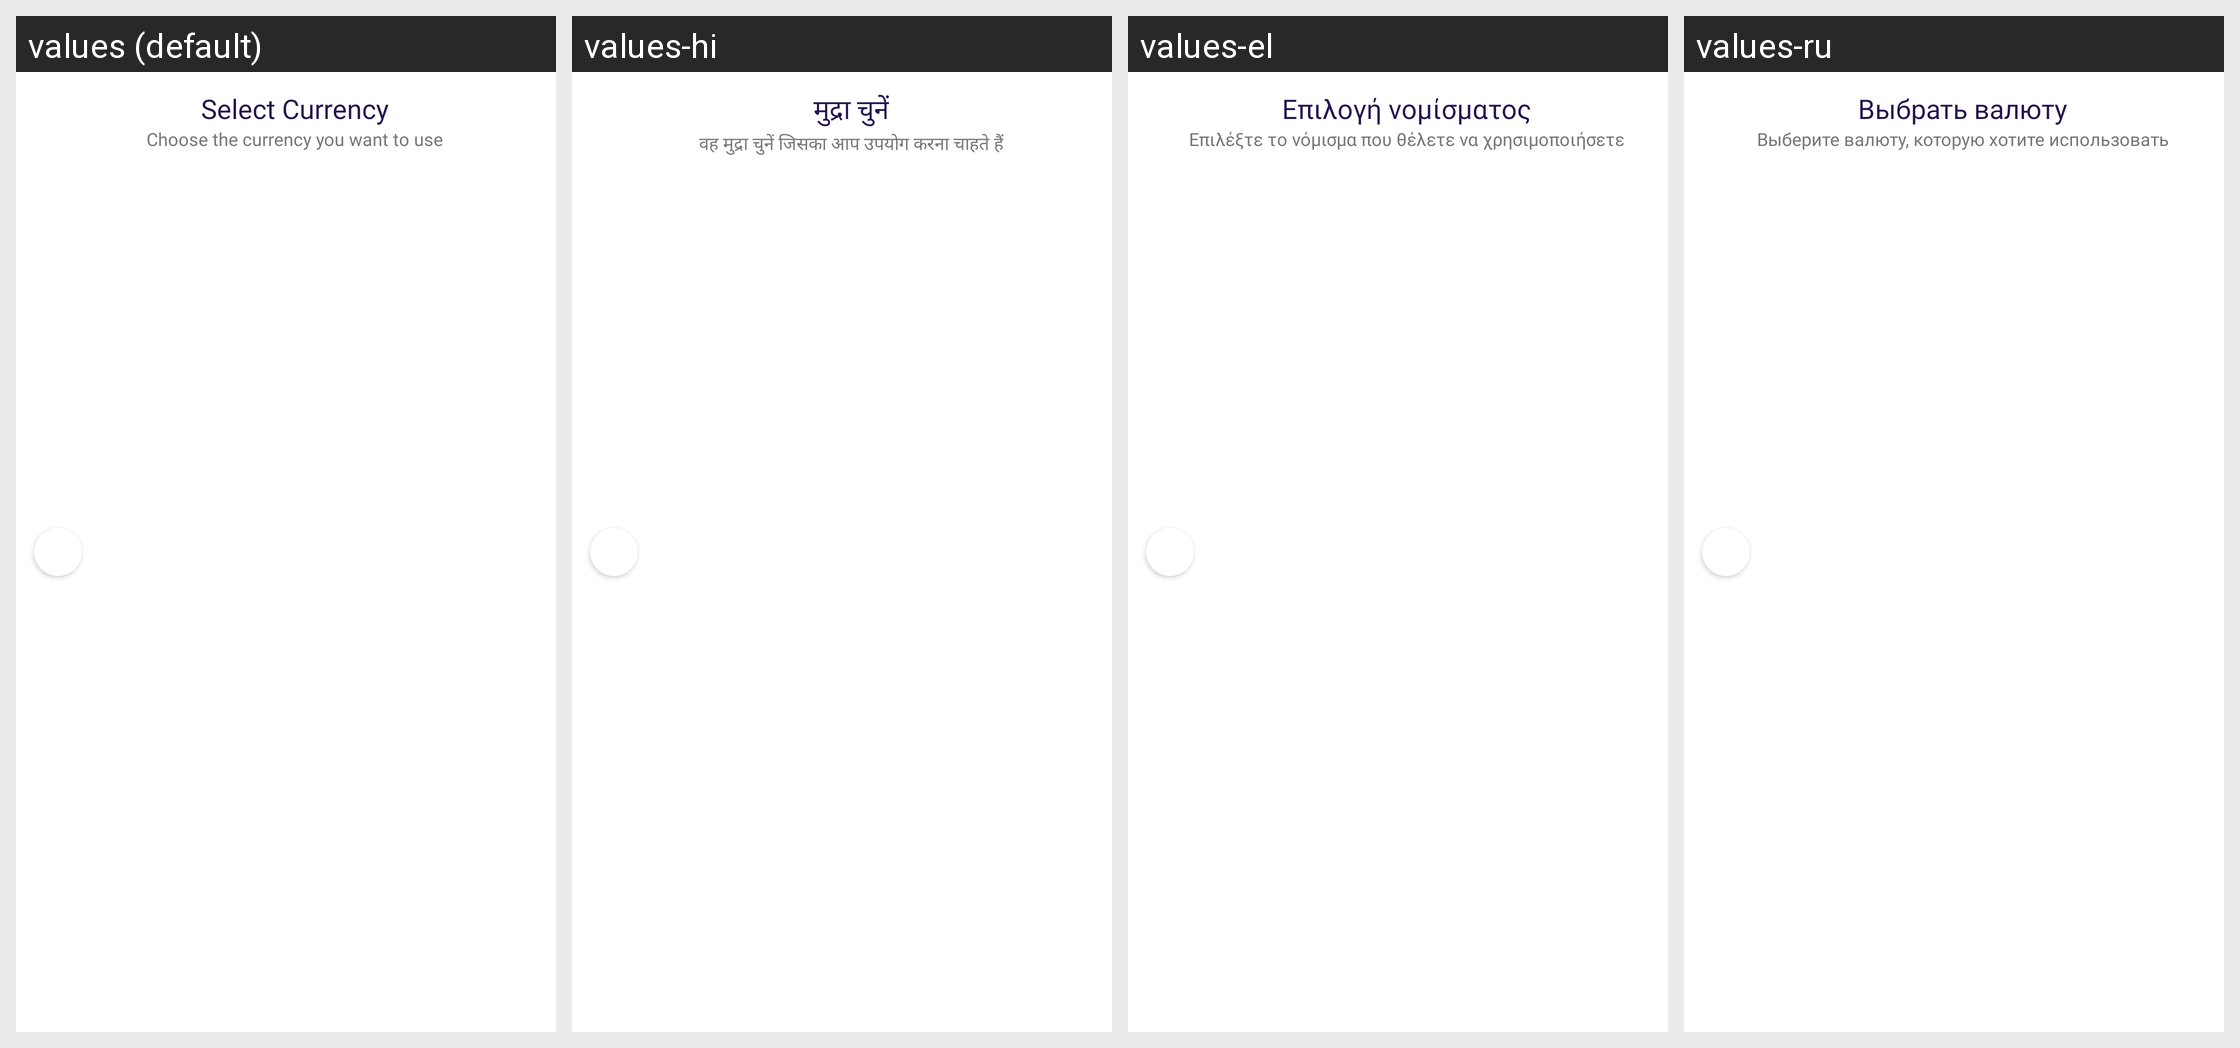

The Android screen above is rendered under several locales of the same app. Produce the string resources it draws, with the default and per-locale values.
Android screen res/layout/toolbar_back_trans.xml rendered under 4 locales, left to right: values (default), values-hi, values-el, values-ru. Device: Nexus 5 (rendered at 1080×1920; each locale shown at half size, 540×960, under a caption strip naming it); theme Theme.MoneyTracker.
Other locales in the repository, not shown: values-ar, values-bn, values-cs, values-de, values-es, values-fa, values-fr, values-in, values-it, values-ja, values-kn, values-ko, values-ml, values-ms, values-pl, values-pt-rBR, values-ro, values-ta-rIN, values-te, values-th, values-tr, values-uk, values-vi, values-zh-rCN, values-zh-rTW.
Strings drawn on this screen, with the default value and each locale's value (text and hints the layout hard-codes, and strings that could not be matched under every locale, appear in the picture but are not listed):

select_currency
  values: Select Currency
  values-hi: मुद्रा चुनें
  values-el: Επιλογή νομίσματος
  values-ru: Выбрать валюту

currency_subtext
  values: Choose the currency you want to use
  values-hi: वह मुद्रा चुनें जिसका आप उपयोग करना चाहते हैं
  values-el: Επιλέξτε το νόμισμα που θέλετε να χρησιμοποιήσετε
  values-ru: Выберите валюту, которую хотите использовать
